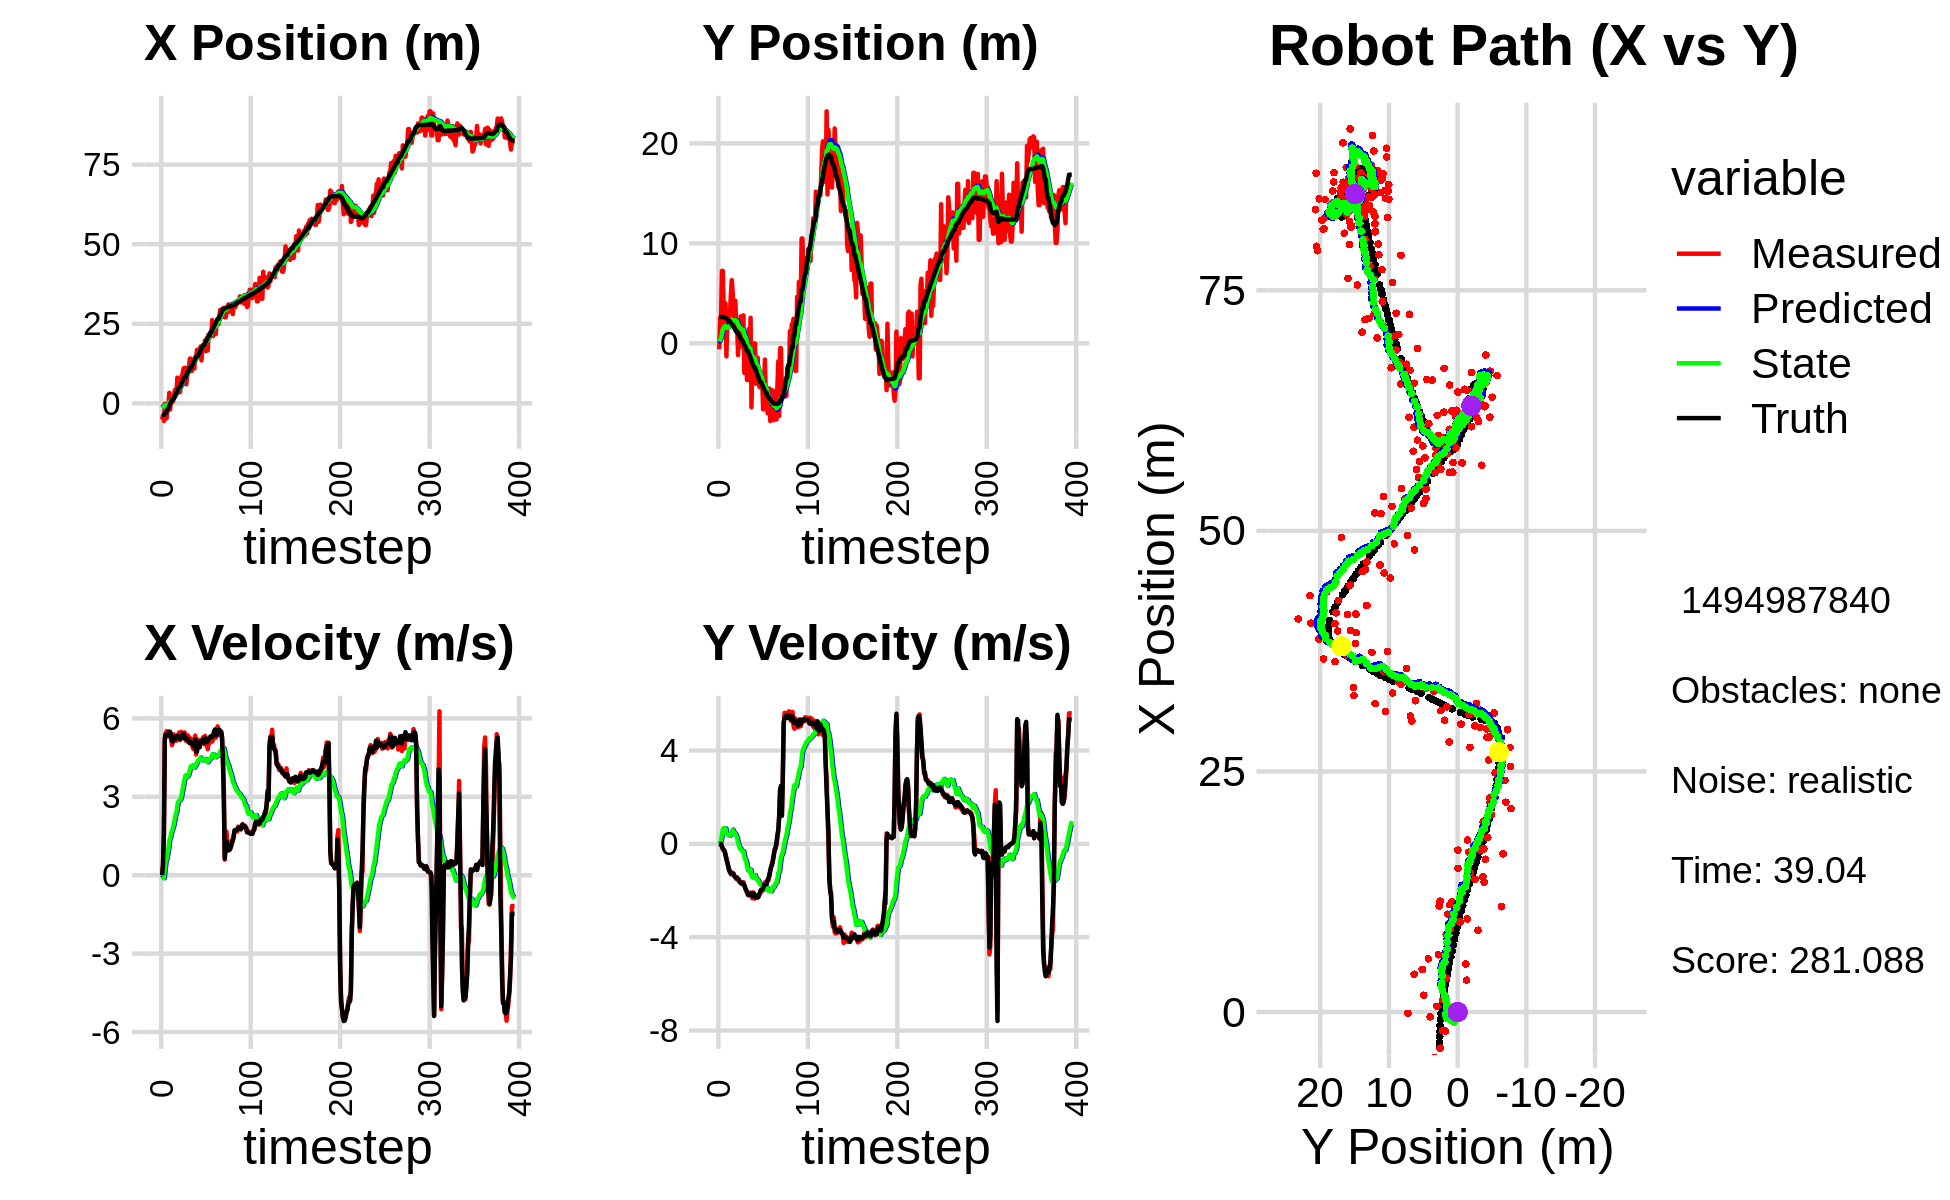

The table this chart was drawn from, first rows:
-5.347570300046735170e+00, 3.283454179437320875e+00, 0.000000000000000000e+00, 0.000000000000000000e+00, 0.000000000000000000e+00, 0.000000000000000000e+00, 0.000000000000000000e+00, 0.000000000000000000e+00, -3.314024059049963111e-01, 2.522546937418850277e-01, 0.000000000000000000e+00, 0.000000000000000000e+00, -3.624980926527098912e+00, 2.632364989043709080e+00, 0.000000000000000000e+00, 0.000000000000000000e+00, 0.000000000000000000e+00, -9.694098844192922115e-05
-5.075620531612250907e+00, -5.898098947512406820e-01, 0.000000000000000000e+00, -0.000000000000000000e+00, -3.314024059049963111e-01, 2.522546937418850277e-01, 0.000000000000000000e+00, 0.000000000000000000e+00, -6.154841740032197528e-01, 1.928916885777050005e-01, -5.662563180198926238e-02, -2.057901296180819628e-02, -3.624980926527098912e+00, 2.632364989043709080e+00, 0.000000000000000000e+00, 0.000000000000000000e+00, 0.000000000000000000e+00, 1.827667546194788883e-07
-3.764298691882227654e+00, 2.547337368503403976e+00, 3.999998583261377694e-01, -3.436676320618510202e-04, -6.211467371834187290e-01, 1.908337872815241698e-01, -5.662563180198926238e-02, -2.057901296180819628e-02, -8.021830343826049647e-01, 3.532662781901240168e-01, -9.162741217780839831e-02, 6.252542461976341726e-02, -3.624980926527098912e+00, 2.632364989043709080e+00, 4.000000000000000222e-01, 0.000000000000000000e+00, 4.000000059604644775e-01, 8.591691730543971062e-04
-5.547505855318315859e+00, 2.502144201363889486e+00, 1.630992256334539814e+00, -5.039509473724749708e-03, -8.113457756003857879e-01, 3.595188206521003349e-01, -9.162741217780839831e-02, 6.252542461976341726e-02, -1.060713443768792841e+00, 5.023295424834727241e-01, -1.142653932724138621e-01, 1.408979437566345028e-01, -3.624980926527098912e+00, 2.632364989043709080e+00, 1.600000000000000089e+00, -1.000000000000000021e-03, 1.600000023841857910e+00, 3.089832840487360954e-03
-1.296780106727638271e-01, 7.244554801781303510e+00, 5.212054618215271162e+00, -9.926624529674885067e-02, -1.072139983096034310e+00, 5.164193368591362132e-01, -1.142653932724138621e-01, 1.408979437566345028e-01, -8.341542989460161150e-01, 9.631785881653294190e-01, 2.185721317920510387e-01, 4.087736098440147847e-01, -3.148803710959689806e+00, 2.628473086541896819e+00, 5.198999999999999844e+00, -1.179999999999999938e-01, 5.199999809265136719e+00, 1.904320903122425079e-02
-1.296780106727638271e-01, 7.244554801781303510e+00, 5.439646110279571900e+00, -2.414064297253656621e-01, -8.122970857668110334e-01, 1.004055949149730953e+00, 2.185721317920510387e-01, 4.087736098440147847e-01, -5.745770470209592418e-01, 1.399652124796491703e+00, 5.238818159538090047e-01, 6.392368931161063195e-01, -3.148803710959689806e+00, 2.628473086541896819e+00, 5.386000000000000121e+00, -1.960000000000000075e-01, 5.389999866485595703e+00, 4.434996843338012695e-02
-4.722264766720513762e+00, 3.389451165590623649e+00, 5.511575339452552846e+00, -2.445985819454766230e-01, -5.221888654255782969e-01, 1.463575814108102335e+00, 5.238818159538090047e-01, 6.392368931161063195e-01, -6.241652191884766721e-01, 1.553432833262611723e+00, 6.242269996202753912e-01, 6.671890269361246961e-01, -2.544006347615700214e+00, 2.610354740596526391e+00, 5.370000000000000107e+00, -2.740000000000000213e-01, 5.376999855041503906e+00, 4.434996843338012695e-02
-1.979353196688331762e+00, 1.770238017814766973e+00, 5.367313733280846044e+00, -2.873469828183731201e-01, -5.617425192264491329e-01, 1.620151735956224304e+00, 6.242269996202753912e-01, 6.671890269361246961e-01, -4.717067010252268822e-01, 1.584362324575708580e+00, 8.001879358063748171e-01, 6.138936086047799279e-01, -2.020755767607452569e+00, 2.584850644746917503e+00, 5.366999999999999993e+00, -3.310000000000000164e-01, 5.376999855041503906e+00, 5.348540097475051880e-02
-4.997600913883928353e-01, 4.000890849844667585e+00, 5.304838646534305369e+00, -4.393352329382220756e-01, -3.916879074445893671e-01, 1.645751685436186662e+00, 8.001879358063748171e-01, 6.138936086047799279e-01, -2.115267116646259993e-01, 1.758764400999647037e+00, 1.003874411822211599e+00, 6.625285504632565381e-01, -1.405204772751422748e+00, 2.544601796590228115e+00, 5.352000000000000313e+00, -4.859999999999999876e-01, 5.374000072479248047e+00, 8.262926340103149414e-02
3.311097145362150052e+00, -1.304352195645930967e+00, 5.472059378811422015e+00, -6.013255480656610752e-01, -1.111392704824048366e-01, 1.825017256045972758e+00, 1.003874411822211599e+00, 6.625285504632565381e-01, 3.382625619161567787e-01, 1.545052878869350055e+00, 1.336536133039354368e+00, 4.454756212707174923e-01, -7.793388367957905238e-01, 2.486436694289593241e+00, 5.496999999999999886e+00, -6.770000000000000462e-01, 5.539000034332275391e+00, 1.094510108232498169e-01
-1.949494004395469160e+00, 2.206175639659973431e+00, 5.452377376803168474e+00, -8.153220634249720433e-01, 4.719161752200922155e-01, 1.589600440996421726e+00, 1.336536133039354368e+00, 4.454756212707174923e-01, 4.603382195427647150e-01, 1.572662739019915712e+00, 1.411908819740453014e+00, 4.085980061372531669e-01, -1.473388674532223885e-01, 2.406599833366041441e+00, 5.482999999999999652e+00, -7.840000000000000302e-01, 5.539000034332275391e+00, 1.484352946281433105e-01
1.285114586257158464e+00, 2.153278334179796527e+00, 5.272996190589751109e+00, -9.729106080722569327e-01, 6.015291015168100497e-01, 1.613522539633641006e+00, 1.411908819740453014e+00, 4.085980061372531669e-01, 8.191571120185278110e-01, 1.586113110223605460e+00, 1.593674144796899395e+00, 3.652544306816989383e-01, 4.784812930986441781e-01, 2.303342684233054882e+00, 5.317000000000000171e+00, -9.509999999999999565e-01, 5.401000022888183594e+00, 1.824561208486557007e-01
5.929743943408558593e-01, 3.022678865914041335e+00, 4.977659412614931611e+00, -1.110362913311760069e+00, 9.785245264982177504e-01, 1.622638553291775310e+00, 1.593674144796899395e+00, 3.652544306816989383e-01, 1.091503137699612491e+00, 1.652579947340606203e+00, 1.707898232266979566e+00, 3.603706684109343472e-01, 9.851226807656389139e-01, 2.202725245624594486e+00, 5.139000000000000234e+00, -1.145999999999999908e+00, 5.264999866485595703e+00, 2.194759994745254517e-01
5.929743943408558593e-01, 3.022678865914041335e+00, 5.071356722604765999e+00, -1.131263905016038462e+00, 1.262292960926310492e+00, 1.688617014181699627e+00, 1.707898232266979566e+00, 3.603706684109343472e-01, 1.350677268079724103e+00, 1.714104471827786913e+00, 1.805058717321863737e+00, 3.540807930907171608e-01, 9.851226807656389139e-01, 2.202725245624594486e+00, 5.123000000000000220e+00, -1.215999999999999970e+00, 5.264999866485595703e+00, 2.194759994745254517e-01
1.748187303614882504e+00, 4.940005972164560610e+00, 5.392211650352429331e+00, -1.305509843575281215e+00, 1.531183139811910454e+00, 1.749512551136858551e+00, 1.805058717321863737e+00, 3.540807930907171608e-01, 1.697786109164358459e+00, 1.900588831331803563e+00, 1.940377081302396167e+00, 4.275692847038075617e-01, 1.579494476752671295e+00, 2.063587381882019400e+00, 5.286999999999999922e+00, -1.268999999999999906e+00, 5.438000202178955078e+00, 2.375393658876419067e-01
3.923580408530373820e+00, 6.318633688761476463e+00, 5.281881657545739017e+00, -1.255295215780865226e+00, 1.891823817294598031e+00, 1.943345759802184380e+00, 1.940377081302396167e+00, 4.275692847038075617e-01, 2.191475482890829163e+00, 2.179199273631903466e+00, 2.132991701771035142e+00, 5.552300702466916871e-01, 2.193355560024232709e+00, 1.916206015850828281e+00, 5.298000000000000043e+00, -1.264999999999999902e+00, 5.447000026702880859e+00, 2.333318293094635010e-01
4.426743627015616411e+00, 5.155387058085004526e+00, 5.146477256516576837e+00, -1.236779362027034646e+00, 2.404774653067932810e+00, 2.234722280656572746e+00, 2.132991701771035142e+00, 5.552300702466916871e-01, 2.689016199947674490e+00, 2.362784608356624183e+00, 2.309785001933751580e+00, 6.132736208991521609e-01, 2.808137893398405360e+00, 1.769422902267519193e+00, 5.235000000000000320e+00, -1.274000000000000021e+00, 5.387000083923339844e+00, 2.358434796333312988e-01
2.957908719889459803e+00, 2.199402584819150963e+00, 5.150346097177687099e+00, -1.267418647157503520e+00, 2.919994700141049560e+00, 2.424111970446539477e+00, 2.309785001933751580e+00, 6.132736208991521609e-01, 3.037354193295847438e+00, 2.324016270189731337e+00, 2.402056893054030695e+00, 5.278499758478609749e-01, 3.311143875405544446e+00, 1.647439374498631537e+00, 5.229000000000000092e+00, -1.298000000000000043e+00, 5.387000083923339844e+00, 2.412897944450378418e-01
8.079154491478643507e+00, 1.651653764908779687e+00, 5.352317371329159634e+00, -1.386556023115947278e+00, 3.277559882601250418e+00, 2.376801267774517612e+00, 2.402056893054030695e+00, 5.278499758478609749e-01, 3.778948198470586828e+00, 2.240175167139866641e+00, 2.673385031003406631e+00, 4.207748707021041756e-01, 3.918991089272436223e+00, 1.494592501414968133e+00, 5.330000000000000071e+00, -1.393000000000000016e+00, 5.508999824523925781e+00, 2.534846961498260498e-01
5.529975354539743648e+00, 4.264721466915729842e+00, 5.377875940070287797e+00, -1.446446950786367314e+00, 4.046286701570927846e+00, 2.282252654210076948e+00, 2.673385031003406631e+00, 4.207748707021041756e-01, 4.271263019192574006e+00, 2.342433454118303615e+00, 2.810155053054789853e+00, 4.367757163370728501e-01, 4.530210494709382196e+00, 1.333334758114144369e+00, 5.323999999999999844e+00, -1.417999999999999927e+00, 5.508999824523925781e+00, 2.627445757389068604e-01
3.520355462931108459e+00, 1.696767284795710706e+00, 5.457246623539206531e+00, -1.508875515129945333e+00, 4.552278524498053258e+00, 2.386111025752010839e+00, 2.810155053054789853e+00, 4.367757163370728501e-01, 4.572727337142511672e+00, 2.252206354730152960e+00, 2.850634175546212123e+00, 3.336210832994284115e-01, 5.141277313102189161e+00, 1.167150809595591587e+00, 5.293000000000000149e+00, -1.449000000000000066e+00, 5.487999916076660156e+00, 2.697511613368988037e-01
3.520355462931108459e+00, 1.696767284795710706e+00, 5.166167733052804856e+00, -1.428395038229437475e+00, 4.857790754697132840e+00, 2.285568463060095645e+00, 2.850634175546212123e+00, 3.336210832994284115e-01, 4.840059289047154323e+00, 2.167486590586572781e+00, 2.869155108662290843e+00, 2.430801155681677761e-01, 5.141277313102189161e+00, 1.167150809595591587e+00, 5.217999999999999972e+00, -1.473999999999999977e+00, 5.421999931335449219e+00, 2.697511613368988037e-01
4.996467232420568116e+00, -1.183903024642636748e+00, 5.487010067914348532e+00, -1.554647965873449333e+00, 5.126974799913383229e+00, 2.191794602143389614e+00, 2.869155108662290843e+00, 2.430801155681677761e-01, 5.216212906372873270e+00, 1.873313244019395363e+00, 2.938688757578391098e+00, 3.197986346438180805e-02, 5.752918243569313361e+00, 9.958436029921096111e-01, 5.275999999999999801e+00, -1.493000000000000105e+00, 5.421999931335449219e+00, 2.760961949825286865e-01
8.633179426576655047e+00, 1.058369783814320009e+00, 5.449580561250137123e+00, -1.565558230031062203e+00, 5.510081782130712647e+00, 1.876511230365833560e+00, 2.938688757578391098e+00, 3.197986346438180805e-02, 5.853514240578590488e+00, 1.750170764267610091e+00, 3.119584262881153425e+00, -6.033188466553050799e-02, 6.355316162380942657e+00, 8.252346058149957475e-01, 5.267000000000000348e+00, -1.526000000000000023e+00, 5.482999801635742188e+00, 2.797470688819885254e-01
9.359432458727306781e+00, -3.453259925984472622e-01, 5.456043107324072494e+00, -1.642801597684273807e+00, 6.165472666866706142e+00, 1.744137575801057105e+00, 3.119584262881153425e+00, -6.033188466553050799e-02, 6.506840869892988266e+00, 1.528033306148708803e+00, 3.296113562276473452e+00, -2.055479219334725993e-01, 6.961214065978852616e+00, 6.470636862574702386e-01, 5.407000000000000028e+00, -1.639000000000000012e+00, 5.650000095367431641e+00, 2.924634814262390137e-01
1.102408409100237208e+01, 2.692512704917917610e+00, 5.245189293950998533e+00, -1.671231740548372979e+00, 6.836452226120635522e+00, 1.507478513955361477e+00, 3.296113562276473452e+00, -2.055479219334725993e-01, 7.241336920165350577e+00, 1.530699689061789881e+00, 3.495083043438765191e+00, -2.064163163569914528e-01, 7.579561233416280963e+00, 4.570521848525727071e-01, 5.394999999999999574e+00, -1.677999999999999936e+00, 5.650000095367431641e+00, 3.084522783756256104e-01
1.116726446151914942e+01, 1.137683822314366155e+00, 5.468471554695736536e+00, -1.724696268279966471e+00, 7.590845224509227052e+00, 1.510058057426090672e+00, 3.495083043438765191e+00, -2.064163163569914528e-01, 7.947106629623395868e+00, 1.420188826720860442e+00, 3.671722712895141516e+00, -2.747708639149787357e-01, 8.177684783640147614e+00, 2.662403120238382992e-01, 5.222999999999999865e+00, -1.665000000000000036e+00, 5.481999874114990234e+00, 3.055147528648376465e-01
1.116726446151914942e+01, 1.137683822314366155e+00, 5.402666556649929674e+00, -1.703942089817372496e+00, 8.314278900912910331e+00, 1.392711740329362513e+00, 3.671722712895141516e+00, -2.747708639149787357e-01, 8.603465274523966144e+00, 1.315245412616147025e+00, 3.815589311304834030e+00, -3.346211215920600335e-01, 8.177684783640147614e+00, 2.662403120238382992e-01, 5.296000000000000263e+00, -1.671000000000000041e+00, 5.553999900817871094e+00, 3.055147528648376465e-01
5.956217051010957775e+00, 2.796428396428032315e+00, 5.130859078245509686e+00, -1.638072893358027970e+00, 8.985024205654449148e+00, 1.281783300456940999e+00, 3.815589311304834030e+00, -3.346211215920600335e-01, 8.792990148855521326e+00, 1.335922928884121230e+00, 3.746128768951999533e+00, -3.154641896212820318e-01, 8.777210235954154172e+00, 7.715530550533329646e-02, 5.240999999999999659e+00, -1.723000000000000087e+00, 5.517000198364257812e+00, 3.090306222438812256e-01
8.499060690127452133e+00, -2.966775463489278231e+00, 5.294939380687197605e+00, -1.776469076834596317e+00, 9.167603025750722168e+00, 1.304376509921993055e+00, 3.746128768951999533e+00, -3.154641896212820318e-01, 9.170521477729431936e+00, 9.400982372121828856e-01, 3.763320713940397244e+00, -5.437984386717147345e-01, 9.382064819341158213e+00, -1.193902947483590493e-01, 5.224000000000000199e+00, -1.774000000000000021e+00, 5.517000198364257812e+00, 3.237021565437316895e-01
9.682225167881352235e+00, -1.405502603129684447e+00, 5.345330432894258799e+00, -1.897109850336509362e+00, 9.546853549123472504e+00, 8.857183933450114566e-01, 3.763320713940397244e+00, -5.437984386717147345e-01, 9.614167328887960551e+00, 6.672024482534268941e-01, 3.808373186402265187e+00, -6.850701422718473710e-01, 9.893005371000441528e+00, -2.950256326971689713e-01, 5.206000000000000405e+00, -1.885999999999999899e+00, 5.537000179290771484e+00, 3.410420417785644531e-01
1.144550085038470932e+01, 8.457531472739673317e-01, 5.272504782924182010e+00, -2.005385745940486686e+00, 9.995004647528187292e+00, 5.986954340262421459e-01, 3.808373186402265187e+00, -6.850701422718473710e-01, 1.016151149587800262e+01, 5.623474522501932249e-01, 3.894445741690327534e+00, -7.190943632672978092e-01, 1.049752235408406342e+01, -5.154335951157518192e-01, 5.073999999999999844e+00, -1.979999999999999982e+00, 5.537000179290771484e+00, 3.634509146213531494e-01
1.406240510947950462e+01, -3.670935437678722213e+00, 5.084657185968310067e+00, -2.078295127369291784e+00, 1.055095607004703595e+01, 4.904380159234634218e-01, 3.894445741690327534e+00, -7.190943632672978092e-01, 1.086971609640372094e+01, 1.393093024825015624e-01, 4.042344315550575828e+00, -9.374071193668718216e-01, 1.107966613795798061e+01, -7.438831789476373357e-01, 5.049999999999999822e+00, -2.040999999999999925e+00, 5.447000026702880859e+00, 3.880167901515960693e-01
1.406240510947950462e+01, -3.670935437678722213e+00, 5.232762842144896176e+00, -2.138831610422084584e+00, 1.127395052795877817e+01, 4.556859054581437196e-02, 4.042344315550575828e+00, -9.374071193668718216e-01, 1.153537354433933082e+01, -2.672335170972686136e-01, 4.165444388824797173e+00, -1.131526422357577610e+00, 1.107966613795798061e+01, -7.438831789476373357e-01, 5.094000000000000306e+00, -2.181999999999999940e+00, 5.540999889373779297e+00, 3.880167901515960693e-01
1.016469132938512487e+01, 1.444597437002889784e+00, 5.048277945388930377e+00, -2.175293354150267255e+00, 1.195191798322181143e+01, -3.803861593330263857e-01, 4.165444388824797173e+00, -1.131526422357577610e+00, 1.184245875569133055e+01, -2.931212278782647784e-01, 4.127897855628157586e+00, -1.090663922701313293e+00, 1.167548751835325582e+01, -9.935396182539688592e-01, 5.083000000000000185e+00, -2.206999999999999851e+00, 5.540999889373779297e+00, 4.068557620048522949e-01
1.379150593259856628e+01, -2.551546261894397372e+00, 4.908212662643806290e+00, -2.141371911308270981e+00, 1.225524854125414720e+01, -4.021876201483960966e-01, 4.127897855628157586e+00, -1.090663922701313293e+00, 1.240325292777267308e+01, -5.972060961502548837e-01, 4.198317268447540052e+00, -1.214318585769301517e+00, 1.216142082220217802e+01, -1.204419658708427043e+00, 5.040000000000000036e+00, -2.194999999999999840e+00, 5.497000217437744141e+00, 4.113888740539550781e-01
1.152175354998292356e+01, 2.553623868565694455e+00, 4.830284086750334716e+00, -2.089862378662048048e+00, 1.282308465461742664e+01, -7.186379547271850576e-01, 4.198317268447540052e+00, -1.214318585769301517e+00, 1.274302614878967432e+01, -5.218999989533974482e-01, 4.170823329419599546e+00, -1.108206153633184421e+00, 1.273875236545778655e+01, -1.455844686286284384e+00, 4.937000000000000277e+00, -2.123000000000000220e+00, 5.373000144958496094e+00, 4.083393514156341553e-01
1.094981241210559553e+01, -6.397525118033497549e+00, 4.876608479600269774e+00, -2.093547333412129952e+00, 1.316010848173163339e+01, -6.327206143167158903e-01, 4.170823329419599546e+00, -1.108206153633184421e+00, 1.301134724813310406e+01, -1.081161758850780252e+00, 4.115150574068343836e+00, -1.378439387543018757e+00, 1.330949783336043879e+01, -1.701606557398841035e+00, 4.937999999999999723e+00, -2.120000000000000107e+00, 5.373000144958496094e+00, 4.055104851722717285e-01
1.449453812832143207e+01, -1.795340762682742231e+00, 5.344203533671539219e+00, -2.332391016896538716e+00, 1.342286230553993853e+01, -1.219005697605082039e+00, 4.115150574068343836e+00, -1.378439387543018757e+00, 1.354955901910668281e+01, -1.298266457022779097e+00, 4.180695101960281157e+00, -1.433635675420373623e+00, 1.390084648114343224e+01, -1.956674859941952560e+00, 5.185999999999999943e+00, -2.237000000000000099e+00, 5.647999763488769531e+00, 4.115151762962341309e-01
1.493645894508902217e+01, -6.041745931438369938e-02, 4.618840686160793574e+00, -2.076152217315565096e+00, 1.396762852930271137e+01, -1.441630024564816370e+00, 4.180695101960281157e+00, -1.433635675420373623e+00, 1.405870526993871295e+01, -1.369620373781341049e+00, 4.223327693340116262e+00, -1.397942456692176760e+00, 1.448727989207303146e+01, -2.215561196850946324e+00, 4.737000000000000099e+00, -2.128000000000000114e+00, 5.192999839782714844e+00, 4.224350452423095703e-01
1.681833064540632705e+01, -2.391199838446155315e-02, 5.193377477971901079e+00, -2.339497275308745294e+00, 1.448103803927272537e+01, -1.509414619450558659e+00, 4.223327693340116262e+00, -1.397942456692176760e+00, 1.469758010609090171e+01, -1.442041149468985539e+00, 4.323864093169136780e+00, -1.367815839741207906e+00, 1.493925476056740465e+01, -2.419236944676357748e+00, 4.732999999999999652e+00, -2.136000000000000121e+00, 5.192999839782714844e+00, 4.232505559921264648e-01
1.681833064540632705e+01, -2.391199838446155315e-02, 5.193377477971901079e+00, -2.339497275308745294e+00, 1.512996651540781556e+01, -1.578822733443106419e+00, 4.323864093169136780e+00, -1.367815839741207906e+00, 1.529211194185188383e+01, -1.507741857521970541e+00, 4.400489568968287024e+00, -1.335835706182907145e+00, 1.493925476056740465e+01, -2.419236944676357748e+00, 5.089999999999999858e+00, -2.287999999999999812e+00, 5.580999851226806641e+00, 4.232505559921264648e-01
1.587644240308186561e+01, -4.044377730851127062e+00, 4.897852004683441507e+00, -2.199364974176405418e+00, 1.573216089874871315e+01, -1.641325428140261167e+00, 4.400489568968287024e+00, -1.335835706182907145e+00, 1.576059963040917822e+01, -1.846092766334970658e+00, 4.417331374521388909e+00, -1.462962245271886674e+00, 1.552218437209374358e+01, -2.681000994405315030e+00, 4.897000000000000242e+00, -2.233999999999999986e+00, 5.381999969482421875e+00, 4.220609962940216064e-01
1.681212311974580942e+01, -3.268155144365469944e+00, 5.002855300649818204e+00, -2.287452522642455577e+00, 1.620233276786131782e+01, -1.992388990862159259e+00, 4.417331374521388909e+00, -1.462962245271886674e+00, 1.627017545033790213e+01, -2.115750542118907784e+00, 4.451535132920794169e+00, -1.542447760110007282e+00, 1.608891296396711468e+01, -2.937883661362278076e+00, 4.894999999999999574e+00, -2.237999999999999989e+00, 5.381999969482421875e+00, 4.288496077060699463e-01
1.786617553204201414e+01, -1.440414355533054636e+00, 5.036635813333379730e+00, -2.275967516391211198e+00, 1.671532896362998244e+01, -2.269995318129908402e+00, 4.451535132920794169e+00, -1.542447760110007282e+00, 1.682540319317980604e+01, -2.240694503739179222e+00, 4.503388653389663432e+00, -1.532460077995905667e+00, 1.666272544856323634e+01, -3.199482725463130173e+00, 5.104000000000000092e+00, -2.302999999999999936e+00, 5.598999977111816406e+00, 4.244183003902435303e-01
1.348622894268083172e+01, -3.871569738378457082e+00, 5.147225999454149381e+00, -2.268631638354546620e+00, 1.727574205851877309e+01, -2.393940511538769744e+00, 4.503388653389663432e+00, -1.532460077995905667e+00, 1.700178993117363291e+01, -2.527986864627459695e+00, 4.395158036174606764e+00, -1.617287587542111105e+00, 1.714878273022309685e+01, -3.417797849239494923e+00, 5.155999999999999694e+00, -2.218999999999999861e+00, 5.612999916076660156e+00, 4.151337146759033203e-01
1.813935884859663972e+01, -4.381565914553265273e+00, 5.192360143124518324e+00, -2.131939070885592091e+00, 1.744130573479109358e+01, -2.689715623381670806e+00, 4.395158036174606764e+00, -1.617287587542111105e+00, 1.752320361495566203e+01, -2.830020008422954980e+00, 4.437276068066693391e+00, -1.703622861983276948e+00, 1.773936557807819980e+01, -3.670529649484592927e+00, 5.182999999999999829e+00, -2.154999999999999805e+00, 5.612999916076660156e+00, 3.896035254001617432e-01
1.695120501501180144e+01, -3.816732095128799518e+00, 5.285463503684685982e+00, -2.071763758482631168e+00, 1.796693122176233004e+01, -3.000382294621282586e+00, 4.437276068066693391e+00, -1.703622861983276948e+00, 1.791671332937425731e+01, -3.072870516860484624e+00, 4.424665310324379597e+00, -1.749205219169787995e+00, 1.832654666891380302e+01, -3.906622693520326983e+00, 5.125000000000000000e+00, -2.020999999999999908e+00, 5.508999824523925781e+00, 3.735682368278503418e-01
1.695120501501180144e+01, -3.816732095128799518e+00, 5.008016372209062261e+00, -1.963011723493562233e+00, 1.835917986040669447e+01, -3.247791038777463335e+00, 4.424665310324379597e+00, -1.749205219169787995e+00, 1.826925448389422968e+01, -3.296592201190636118e+00, 4.392854508052816520e+00, -1.779566525506222741e+00, 1.832654666891380302e+01, -3.906622693520326983e+00, 5.078999999999999737e+00, -1.967000000000000082e+00, 5.446000099182128906e+00, 3.735682368278503418e-01
1.975953447801774843e+01, -3.726206020359774662e+00, 5.333404135457830542e+00, -2.030922648085344395e+00, 1.870853993469951249e+01, -3.474548853741258547e+00, 4.392854508052816520e+00, -1.779566525506222741e+00, 1.882280816250009181e+01, -3.502408601594241055e+00, 4.449869575792016363e+00, -1.798137170971816579e+00, 1.891093921640197095e+01, -4.132515714418502739e+00, 5.230000000000000426e+00, -1.957000000000000073e+00, 5.584000110626220703e+00, 3.638397157192230225e-01
1.643430972090519759e+01, -6.615444468076947082e+00, 5.131858861406056960e+00, -1.907786304158503921e+00, 1.926779512007929185e+01, -3.682222318691422913e+00, 4.449869575792016363e+00, -1.798137170971816579e+00, 1.907000886754133262e+01, -3.894046274178192046e+00, 4.374008410542004732e+00, -1.922087627675469035e+00, 1.950570583352370235e+01, -4.356917664988878336e+00, 5.241999999999999993e+00, -1.923999999999999932e+00, 5.584000110626220703e+00, 3.559213578701019287e-01
2.051445907400504254e+01, -4.893302396784286579e+00, 4.997272893958637496e+00, -1.786480988942382719e+00, 1.950740970859553158e+01, -4.086255036945739327e+00, 4.374008410542004732e+00, -1.922087627675469035e+00, 1.960733075138666592e+01, -4.137898930805413933e+00, 4.421879043832034561e+00, -1.950753112299817627e+00, 2.000914478283534947e+01, -4.541572378164586254e+00, 5.092999999999999972e+00, -1.764000000000000012e+00, 5.389999866485595703e+00, 3.433328270912170410e-01
1.661078691500371818e+01, -1.627375887362145557e+00, 4.826310331513872676e+00, -1.648249863089531031e+00, 2.004951865576986947e+01, -4.332974242035395385e+00, 4.421879043832034561e+00, -1.950753112299817627e+00, 1.979505069255801430e+01, -4.129551801577174608e+00, 4.319645401520981309e+00, -1.829826982200921215e+00, 2.060610485123096325e+01, -4.749939249527221463e+00, 5.184000000000000163e+00, -1.760999999999999899e+00, 5.474999904632568359e+00, 3.290944993495941162e-01
2.164659419695881937e+01, -5.029189066146530607e+00, 5.178964420078831843e+00, -1.738589824146739904e+00, 2.022701523271011226e+01, -4.312534499797266996e+00, 4.319645401520981309e+00, -1.829826982200921215e+00, 2.036716163193526086e+01, -4.359558057601028658e+00, 4.386622680363310600e+00, -1.856237313627539631e+00, 2.119826221436826330e+01, -4.950964735346424561e+00, 5.190000000000000391e+00, -1.743000000000000105e+00, 5.474999904632568359e+00, 3.238810300827026367e-01
2.164659419695881937e+01, -5.029189066146530607e+00, 5.045120369347498190e+00, -1.607416021678223839e+00, 2.080582389997159254e+01, -4.545181788963782665e+00, 4.386622680363310600e+00, -1.856237313627539631e+00, 2.089393129710038721e+01, -4.569449478825474920e+00, 4.429893184884023505e+00, -1.867934629558296145e+00, 2.119826221436826330e+01, -4.950964735346424561e+00, 5.230999999999999872e+00, -1.721000000000000085e+00, 5.506999969482421875e+00, 3.084397912025451660e-01
2.180202698714625598e+01, -7.003472493384613529e+00, 5.308045084956996007e+00, -1.579272794392507562e+00, 2.133692061558878805e+01, -4.756242941781304800e+00, 4.429893184884023505e+00, -1.867934629558296145e+00, 2.140322441795466801e+01, -4.903584954405402208e+00, 4.466229764561537863e+00, -1.950664364580723120e+00, 2.231791019454874814e+01, -5.310123250699637865e+00, 5.298000000000000043e+00, -1.550000000000000044e+00, 5.519999980926513672e+00, 2.891840338706970215e-01
2.180202698714625598e+01, -7.003472493384613529e+00, 5.255328563843108647e+00, -1.563588344415599574e+00, 2.184984739441082269e+01, -5.098651390863474298e+00, 4.466229764561537863e+00, -1.950664364580723120e+00, 2.187309149841785327e+01, -5.217843889814885117e+00, 4.483717765083695461e+00, -2.016118660842912913e+00, 2.231791019454874814e+01, -5.310123250699637865e+00, 5.322000000000000064e+00, -1.467999999999999972e+00, 5.519999980926513672e+00, 2.891840338706970215e-01
2.618646931664424571e+01, -4.513676808531391416e+00, 5.114979512145432672e+00, -1.345550427705808127e+00, 2.232146327492622362e+01, -5.419455755899176275e+00, 4.483717765083695461e+00, -2.016118660842912913e+00, 2.264447897741775861e+01, -5.328589691007281637e+00, 4.624726494518226261e+00, -1.956965281611889651e+00, 2.292682838479673180e+01, -5.483084009320215557e+00, 5.291000000000000369e+00, -1.358000000000000096e+00, 5.461999893188476562e+00, 2.572328746318817139e-01
2.113137507424780992e+01, -7.773017452919646963e+00, 5.202547012898320666e+00, -1.154012797990435324e+00, 2.310695162686958071e+01, -5.524286219168470957e+00, 4.624726494518226261e+00, -1.956965281611889651e+00, 2.297262524474628265e+01, -5.651153819199423722e+00, 4.574385296712726756e+00, -2.022890490738642910e+00, 2.353646659878053526e+01, -5.633064554417843262e+00, 5.355999999999999872e+00, -1.149999999999999911e+00, 5.478000164031982422e+00, 2.182826548814773560e-01
2.408073966225052231e+01, -6.899961517321716364e+00, 5.319359266692396560e+00, -9.751312267249944155e-01, 2.343006377441755461e+01, -5.853442868273288191e+00, 4.574385296712726756e+00, -2.022890490738642910e+00, 2.350626078658361351e+01, -5.885519177528883539e+00, 4.613529523938552757e+00, -2.031462926370451338e+00, 2.416120529216338042e+01, -5.761188790897074696e+00, 5.500000000000000000e+00, -9.779999999999999805e-01, 5.585999965667724609e+00, 1.813043802976608276e-01
2.224825739878273723e+01, -4.690926001685477686e+00, 5.571821224086614066e+00, -8.481191011809255942e-01, 2.396761373897746950e+01, -6.088665470165929072e+00, 4.613529523938552757e+00, -2.031462926370451338e+00, 2.386627464452980263e+01, -5.942508823853604127e+00, 4.580710380067296583e+00, -1.935304509801767381e+00, 2.479883193979818756e+01, -5.869390771446875377e+00, 5.572000000000000064e+00, -9.010000000000000231e-01, 5.644999980926513672e+00, 1.510562598705291748e-01
... 335 more rows
